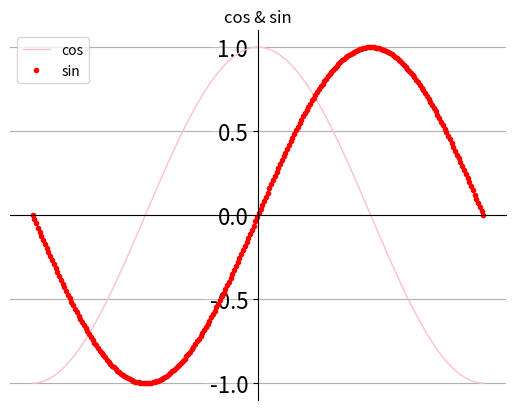

Here is the Python script that generated this plot:
#encoding uft-8

import numpy as np

def main():

    # draw a line
    import matplotlib.pyplot as plt
    x = np.linspace(-np.pi, np.pi,256,endpoint= True)
    c,s = np.cos(x),np.sin(x)
    plt.figure(1)

    plt.plot(x,c, color="pink",linewidth=1.0,linestyle="-",label="cos")
    plt.plot(x,s,"r.",label="sin",linewidth=1.0)
    plt.title("cos & sin")


    ax = plt.gca()
    ax.spines["right"].set_color("none")
    ax.spines["top"].set_color("none")
    ax.spines["left"].set_position(("data",0))
    ax.spines["bottom"].set_position(("data",0))

    ax.xaxis.set_ticks_position("bottom")
    ax.yaxis.set_ticks_position("left")

    plt.xticks([],[])
    plt.yticks(np.linspace(-1,1,5,endpoint=True))

    for label in ax.get_xticklabels()+ax.get_yticklabels():
        label.set_fontsize(16)
        label.set_bbox(dict(facecolor="white",edgecolor="none",alpha=0.2))
    plt.legend(loc="upper left")
    plt.grid()
    plt.show()

if __name__ == '__main__':
    main()